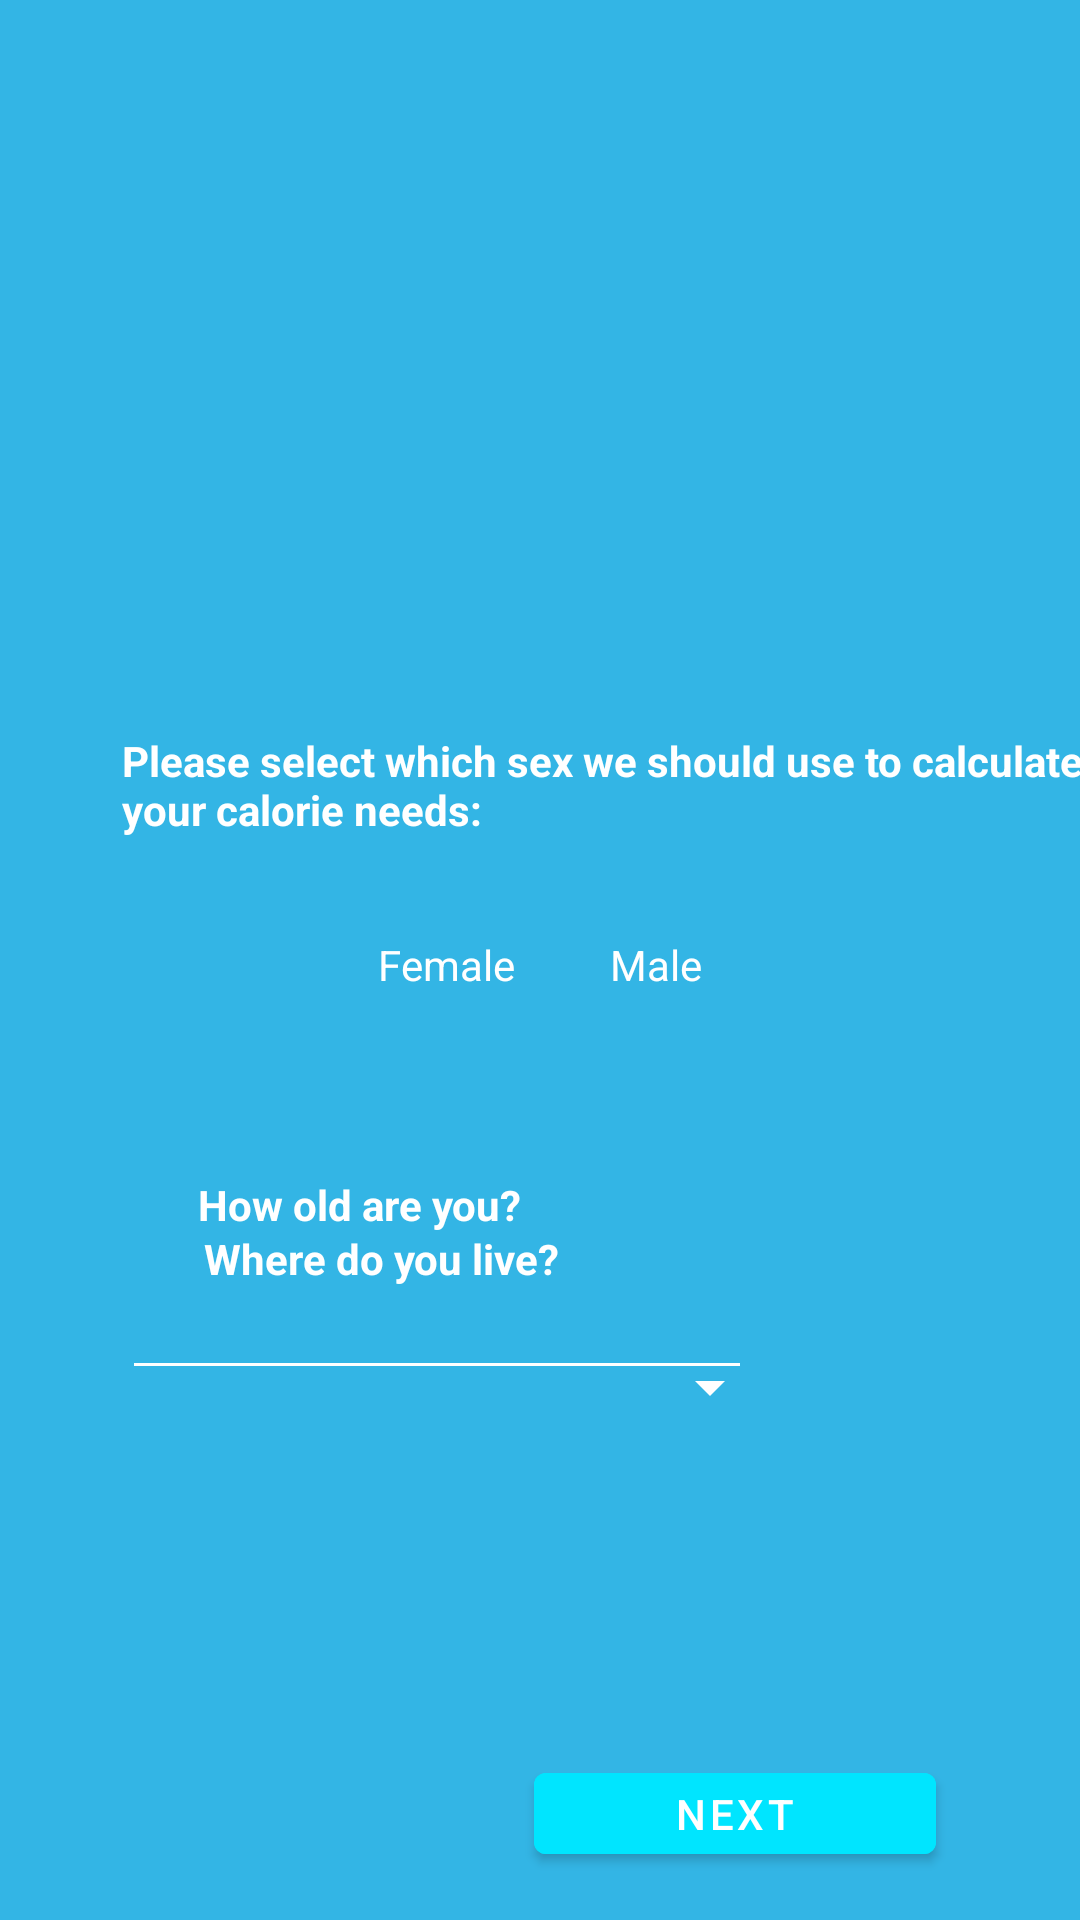

Write the Android layout XML for this screen, with the resource values it uses.
<!-- AndroidManifest.xml: application theme Theme.Licenta -->
<!-- res/layout/activity_sign_up_continue_part2.xml -->
<?xml version="1.0" encoding="utf-8"?>
<androidx.constraintlayout.widget.ConstraintLayout xmlns:android="http://schemas.android.com/apk/res/android"
    xmlns:app="http://schemas.android.com/apk/res-auto"
    xmlns:tools="http://schemas.android.com/tools"
    android:layout_width="match_parent"
    android:layout_height="match_parent"
    android:background="@android:color/holo_blue_light"
    tools:context=".SignUp_Continue_Activity">

    <TextView
        android:id="@+id/AgeTV"
        android:layout_width="322dp"
        android:layout_height="30dp"
        android:layout_marginStart="66dp"
        android:layout_marginTop="392dp"
        android:layout_marginEnd="16dp"
        android:fontFamily="sans-serif"
        android:text="@string/Age_Info"
        android:textColor="#FFFFFF"
        android:textStyle="bold"
        app:layout_constraintEnd_toEndOf="parent"
        app:layout_constraintHorizontal_bias="0.0"
        app:layout_constraintStart_toStartOf="parent"
        app:layout_constraintTop_toTopOf="parent" />

    <RadioGroup
        android:id="@+id/rgSex"
        android:layout_width="279dp"
        android:layout_height="54dp"
        android:layout_marginStart="8dp"
        android:layout_marginTop="296dp"
        android:layout_marginEnd="8dp"
        android:gravity="center_horizontal"
        android:orientation="horizontal"
        app:layout_constraintEnd_toEndOf="parent"
        app:layout_constraintStart_toStartOf="parent"
        app:layout_constraintTop_toTopOf="parent">

        <RadioButton
            android:id="@+id/User_Female_RadioButton"
            android:layout_width="wrap_content"
            android:layout_height="wrap_content"
            android:background="@drawable/radio_selector"
            android:button="@android:color/transparent"
            android:elevation="4dp"
            android:padding="16dp"
            android:text="@string/Sex_Female"
            android:textColor="@drawable/text_color" />

        <RadioButton
            android:id="@+id/User_Male_RadioButton"
            android:layout_width="wrap_content"
            android:layout_height="wrap_content"
            android:background="@drawable/radio_selector"
            android:button="@android:color/transparent"
            android:elevation="4dp"
            android:padding="16dp"
            android:text="@string/Sex_Male"
            android:textColor="@drawable/text_color" />


    </RadioGroup>

    <TextView
        android:id="@+id/SexTV"
        android:layout_width="329dp"
        android:layout_height="42dp"
        android:layout_marginStart="66dp"
        android:layout_marginTop="244dp"
        android:layout_marginEnd="16dp"
        android:fontFamily="sans-serif"
        android:text="@string/Sex_Info"
        android:textColor="#FFFFFF"
        android:textStyle="bold"
        app:layout_constraintEnd_toEndOf="parent"
        app:layout_constraintStart_toStartOf="parent"
        app:layout_constraintTop_toTopOf="parent" />

    <EditText
        android:id="@+id/User_Age_EditText"
        android:layout_width="wrap_content"
        android:layout_height="wrap_content"
        android:layout_marginStart="66dp"
        android:layout_marginEnd="135dp"
        android:backgroundTint="#FFFFFF"
        android:ems="10"
        android:inputType="number"
        android:textColor="#FFFFFF"
        app:layout_constraintEnd_toEndOf="parent"
        app:layout_constraintStart_toStartOf="parent"
        app:layout_constraintTop_toBottomOf="@+id/AgeTV"
        tools:ignore="SpeakableTextPresentCheck,TouchTargetSizeCheck" />

    <TextView
        android:id="@+id/CountryTV"
        android:layout_width="wrap_content"
        android:layout_height="wrap_content"
        android:layout_marginStart="68dp"
        android:layout_marginTop="33dp"
        android:layout_marginEnd="223dp"
        android:textColor="#FFFFFF"
        android:textStyle="bold"
        app:layout_constraintEnd_toEndOf="parent"
        app:layout_constraintStart_toStartOf="parent"
        app:layout_constraintTop_toBottomOf="@+id/User_Age_EditText" />

    <Spinner
        android:id="@+id/User_Country_Spinner"
        android:layout_width="220dp"
        android:layout_height="31dp"
        android:layout_marginStart="66dp"
        android:layout_marginEnd="125dp"
        android:layout_marginBottom="162dp"
        android:backgroundTint="#FFFFFF"
        app:layout_constraintBottom_toBottomOf="parent"
        app:layout_constraintEnd_toEndOf="parent"
        app:layout_constraintStart_toStartOf="parent"
        tools:ignore="TouchTargetSizeCheck,SpeakableTextPresentCheck" />

    <TextView
        android:id="@+id/textView"
        android:layout_width="wrap_content"
        android:layout_height="wrap_content"
        android:layout_marginStart="68dp"
        android:layout_marginBottom="18dp"
        android:text="@string/Country_Info"
        android:textColor="#FFFFFF"
        android:textStyle="bold"
        app:layout_constraintBottom_toTopOf="@+id/User_Country_Spinner"
        app:layout_constraintStart_toStartOf="parent" />

    <Button
        android:id="@+id/OkButton"
        android:layout_width="134dp"
        android:layout_height="39dp"
        android:layout_marginEnd="48dp"
        android:layout_marginBottom="16dp"
        android:backgroundTint="#00E5FF"
        android:text="NEXT"
        app:layout_constraintBottom_toBottomOf="parent"
        app:layout_constraintEnd_toEndOf="parent" />


</androidx.constraintlayout.widget.ConstraintLayout>
<!-- resources referenced by this layout -->
<resources>
  <!-- drawable text_color (drawable) -->
  <?xml version="1.0" encoding="utf-8"?>
  <selector xmlns:android="http://schemas.android.com/apk/res/android">
      <item android:state_checked="true"
          android:color="@android:color/holo_blue_light"/>
      <item android:state_checked="false"
          android:color="@android:color/white"/>
  </selector>
  <string name="Age_Info">How old are you?</string>
  <string name="Country_Info">Where do you live?</string>
  <string name="Sex_Female">Female</string>
  <string name="Sex_Info">Please select which sex we should use to calculate your calorie needs:</string>
  <string name="Sex_Male">Male</string>
  <style name="Theme.Licenta" parent="Theme.MaterialComponents.DayNight.DarkActionBar">
          
          <item name="colorPrimary">@color/purple_500</item>
          <item name="colorPrimaryVariant">@color/purple_700</item>
          <item name="colorOnPrimary">@color/white</item>
  
          
          <item name="colorSecondary">@color/teal_200</item>
          <item name="colorSecondaryVariant">@color/teal_700</item>
          <item name="colorOnSecondary">@color/black</item>
          
          <item name="android:statusBarColor" tools:targetApi="l">?attr/colorPrimaryVariant</item>
          
  
  
      </style>
  <color name="purple_500">#FF6200EE</color>
  <color name="purple_700">#FF3700B3</color>
  <color name="white">#FFFFFFFF</color>
  <color name="teal_200">#FF03DAC5</color>
  <color name="teal_700">#FF018786</color>
  <color name="black">#FF000000</color>
</resources>
